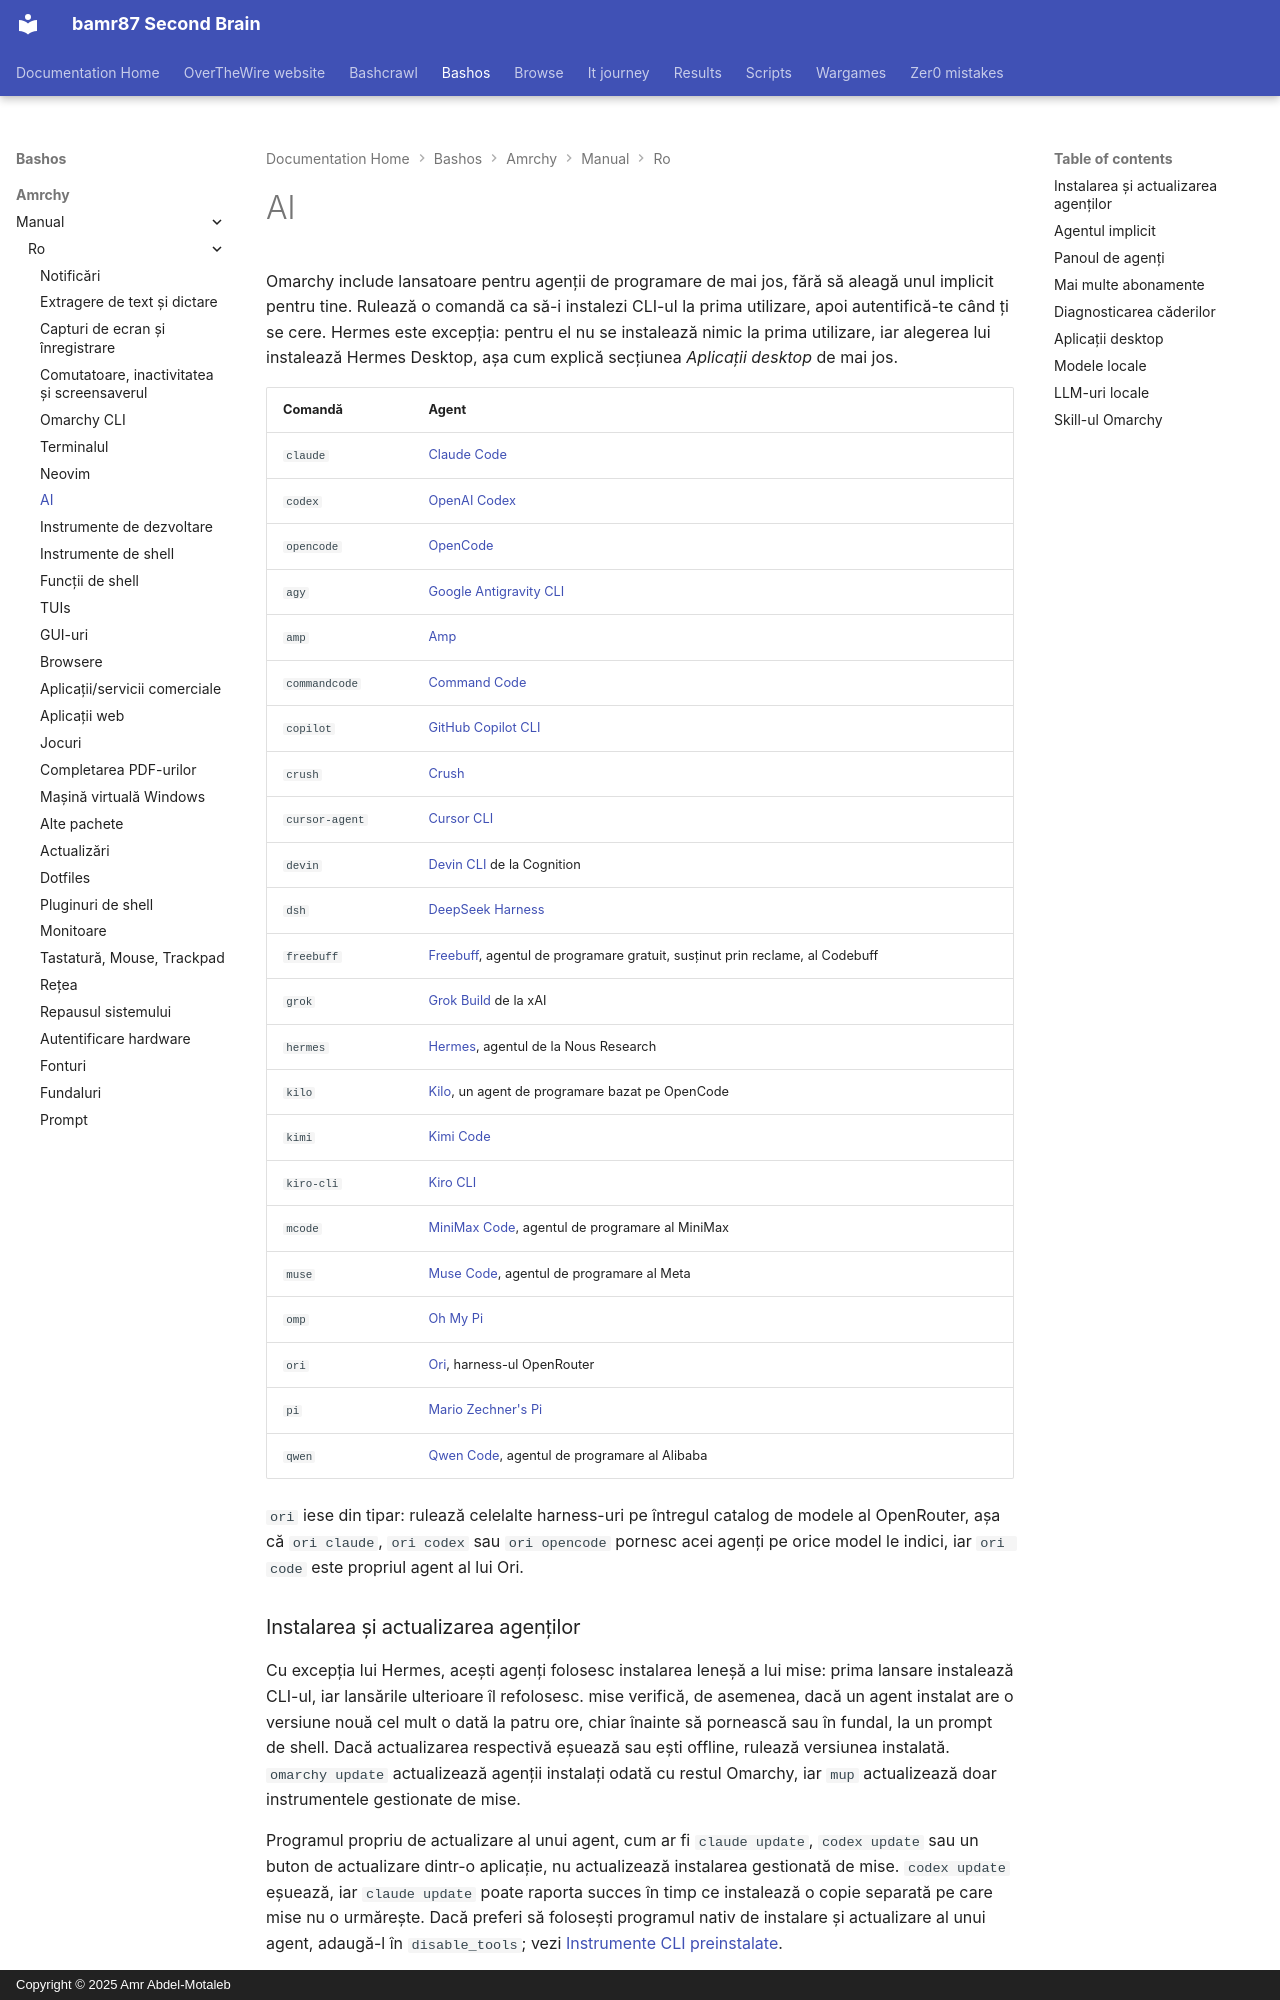

repository: bamr87/README · page: bashos/amrchy/manual/ro/17-ai/index.html · generator: mkdocs · copyright: Copyright © 2025 Amr Abdel-Motaleb

---
source_file: amrchy/manual/ro/17-ai.md
source_repo: bamr87/bashos
source_url: https://github.com/bamr87/bashos/blob/main/amrchy/manual/ro/17-ai.md
title: AI
---
# AI

Omarchy include lansatoare pentru agenții de programare de mai jos, fără să aleagă unul implicit pentru tine. Rulează o comandă ca să-i instalezi CLI-ul la prima utilizare, apoi autentifică-te când ți se cere. Hermes este excepția: pentru el nu se instalează nimic la prima utilizare, iar alegerea lui instalează Hermes Desktop, așa cum explică secțiunea _Aplicații desktop_ de mai jos.

| Comandă | Agent |
|---|---|
| `claude` | [Claude Code](https://code.claude.com/docs/en/overview) |
| `codex` | [OpenAI Codex](https://github.com/openai/codex) |
| `opencode` | [OpenCode](https://opencode.ai/) |
| `agy` | [Google Antigravity CLI](https://github.com/google-antigravity/antigravity-cli) |
| `amp` | [Amp](https://ampcode.com/) |
| `commandcode` | [Command Code](https://commandcode.ai) |
| `copilot` | [GitHub Copilot CLI](https://github.com/github/copilot-cli) |
| `crush` | [Crush](https://github.com/charmbracelet/crush) |
| `cursor-agent` | [Cursor CLI](https://cursor.com/cli) |
| `devin` | [Devin CLI](https://devin.ai/cli) de la Cognition |
| `dsh` | [DeepSeek Harness](https://github.com/deepseek-ai/deepseek-harness) |
| `freebuff` | [Freebuff](https://freebuff.com), agentul de programare gratuit, susținut prin reclame, al Codebuff |
| `grok` | [Grok Build](https://x.ai/build) de la xAI |
| `hermes` | [Hermes](https://hermes-agent.nousresearch.com/), agentul de la Nous Research |
| `kilo` | [Kilo](https://kilo.ai/docs/code-with-ai/platforms/cli), un agent de programare bazat pe OpenCode |
| `kimi` | [Kimi Code](https://www.kimi.com/code/docs/en/) |
| `kiro-cli` | [Kiro CLI](https://kiro.dev/docs/cli/) |
| `mcode` | [MiniMax Code](https://github.com/MiniMax-AI/minimax-code), agentul de programare al MiniMax |
| `muse` | [Muse Code](https://dev.meta.ai), agentul de programare al Meta |
| `omp` | [Oh My Pi](https://github.com/can1357/oh-my-pi) |
| `ori` | [Ori](https://openrouter.ai/docs/guides/ori/harness), harness-ul OpenRouter |
| `pi` | [Mario Zechner's Pi](https://github.com/badlogic/pi-mono) |
| `qwen` | [Qwen Code](https://github.com/QwenLM/qwen-code), agentul de programare al Alibaba |

`ori` iese din tipar: rulează celelalte harness-uri pe întregul catalog de modele al OpenRouter, așa că `ori claude`, `ori codex` sau `ori opencode` pornesc acei agenți pe orice model le indici, iar `ori code` este propriul agent al lui Ori.

### Instalarea și actualizarea agenților

Cu excepția lui Hermes, acești agenți folosesc instalarea leneșă a lui mise: prima lansare instalează CLI-ul, iar lansările ulterioare îl refolosesc. mise verifică, de asemenea, dacă un agent instalat are o versiune nouă cel mult o dată la patru ore, chiar înainte să pornească sau în fundal, la un prompt de shell. Dacă actualizarea respectivă eșuează sau ești offline, rulează versiunea instalată. `omarchy update` actualizează agenții instalați odată cu restul Omarchy, iar `mup` actualizează doar instrumentele gestionate de mise.

Programul propriu de actualizare al unui agent, cum ar fi `claude update`, `codex update` sau un buton de actualizare dintr-o aplicație, nu actualizează instalarea gestionată de mise. `codex update` eșuează, iar `claude update` poate raporta succes în timp ce instalează o copie separată pe care mise nu o urmărește. Dacă preferi să folosești programul nativ de instalare și actualizare al unui agent, adaugă-l în `disable_tools`; vezi [Instrumente CLI preinstalate](18-development-tools.md#preinstalled-cli-tools).

Pentru a instala toate instrumentele lazy configurate înainte să ai nevoie de ele, rulează `mise install --include-lazy`. Asta include și celelalte instrumente CLI implicite ale Omarchy, pe lângă agenți. Vezi [Instrumente CLI preinstalate](18-development-tools.md#preinstalled-cli-tools) pentru instalarea unui singur instrument sau pentru folosirea propriei tale instalări.

`grok` este instalat prin pachetul first-party `grok` al lui mise, la fel ca `claude` și `codex`. Rulează `grok` sau alege-l din _Setup > Defaults > Agent_. Sari peste programul de instalare `curl | bash` de pe x.ai. Calea aceea pune o a doua copie în `~/.grok/bin`, o adaugă la începutul lui `PATH` și suprascrie wrapperul Omarchy.

`dsh` își deschide interfața din browser pe `127.0.0.1:3080`, cu directorul de lansare drept spațiu de lucru implicit. Interfața sa din browser nu acceptă un prompt de pornire, așa că `omarchy agent prompt` îl deschide cu promptul în clipboard, ca să-l lipești. Omarchy îl pornește cu presetarea de permisiuni fără aprobare a DeepSeek. DeepSeek Harness încarcă jurnalele de sesiune la DeepSeek atunci când îi folosești API-ul oficial de modele; dezactivează asta din _Settings > General > Upload Session Log_ în interfața sa din browser. Feedbackul pe care i-l trimiți este încărcat și el odată cu sesiunea, cu excepția cazului în care îl pornești cu `DSH_TELEMETRY_MODE=DISABLED`.
